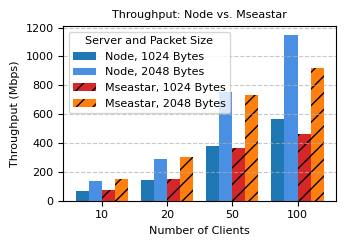

Here is the Python script that generated this plot:
import matplotlib.pyplot as plt
import pandas as pd

# Data
data = {
    'server_name': ['Node', 'Node', 'Node', 'Node', 'Node', 'Node', 'Node', 'Node', 'Node', 'Node', 'Node', 'Node', 'Node', 'Node', 'Node', 'Node', 'Mseastar', 'Mseastar', 'Mseastar', 'Mseastar', 'Mseastar', 'Mseastar', 'Mseastar', 'Mseastar', 'Mseastar', 'Mseastar', 'Mseastar', 'Mseastar', 'Mseastar', 'Mseastar', 'Mseastar', 'Mseastar'],
    'server_port': [41234, 41234, 41234, 41234, 41234, 41234, 41234, 41234, 41234, 41234, 41234, 41234, 41234, 41234, 41234, 41234, 10000, 10000, 10000, 10000, 10000, 10000, 10000, 10000, 10000, 10000, 10000, 10000, 10000, 10000, 10000, 10000],
    'num_clients': [10, 10, 10, 10, 20, 20, 20, 20, 50, 50, 50, 50, 100, 100, 100, 100, 10, 10, 10, 10, 20, 20, 20, 20, 50, 50, 50, 50, 100, 100, 100, 100],
    'num_packets': [1000, 1000, 10000, 10000, 1000, 1000, 10000, 10000, 1000, 1000, 10000, 10000, 1000, 1000, 10000, 10000, 1000, 1000, 10000, 10000, 1000, 1000, 10000, 10000, 1000, 1000, 10000, 10000, 1000, 1000, 10000, 10000],
    'packet_size': [1024, 2048, 1024, 2048, 1024, 2048, 1024, 2048, 1024, 2048, 1024, 2048, 1024, 2048, 1024, 2048, 1024, 2048, 1024, 2048, 1024, 2048, 1024, 2048, 1024, 2048, 1024, 2048, 1024, 2048, 1024, 2048],
    'total_packets_sent': [10000, 10000, 100000, 100000, 20000, 20000, 200000, 200000, 50000, 50000, 500000, 500000, 100000, 100000, 1000000, 1000000, 10000, 10000, 100000, 100000, 20000, 20000, 200000, 200000, 50000, 50000, 500000, 500000, 100000, 100000, 1000000, 1000000],
    'total_errors': [0, 0, 0, 0, 0, 0, 0, 0, 0, 0, 0, 0, 0, 0, 0, 0, 0, 0, 0, 0, 0, 0, 0, 0, 0, 0, 0, 0, 0, 0, 0, 0],
    'success_rate': ['100.00%', '100.00%', '100.00%', '100.00%', '100.00%', '100.00%', '100.00%', '100.00%', '100.00%', '100.00%', '100.00%', '100.00%', '100.00%', '100.00%', '100.00%', '100.00%', '100.00%', '100.00%', '100.00%', '100.00%', '100.00%', '100.00%', '100.00%', '100.00%', '100.00%', '100.00%', '100.00%', '100.00%', '100.00%', '100.00%', '100.00%', '100.00%'],
    'throughput_mbps': [69.63, 138.23, 70.21, 139.08, 146.01, 290.83, 146.27, 290.74, 376.33, 752.29, 379.06, 756.52, 557.45, 1141.67, 571.49, 1160.8, 75.9, 151.62, 75.92, 152.15, 151.17, 302.73, 151.45, 300.96, 362.48, 732.55, 374.99, 739.35, 452.15, 914.47, 473.31, 925.32],
    'duration_seconds': [1.18, 1.19, 11.67, 11.78, 1.12, 1.13, 11.2, 11.27, 1.09, 1.09, 10.81, 10.83, 1.47, 1.44, 14.33, 14.11, 1.08, 1.08, 10.79, 10.77, 1.08, 1.08, 10.82, 10.89, 1.13, 1.12, 10.92, 11.08, 1.81, 1.79, 17.31, 17.71]
}
df = pd.DataFrame(data)

# Set IEEE style: Times New Roman, compact size
plt.rcParams['font.family'] = 'Times New Roman'
plt.rcParams['font.size'] = 8
plt.rcParams['axes.titlesize'] = 8
plt.rcParams['axes.labelsize'] = 8
plt.rcParams['xtick.labelsize'] = 8
plt.rcParams['ytick.labelsize'] = 8
plt.rcParams['legend.fontsize'] = 8

# Create figure with IEEE half-column width (3.5 inches)
fig, ax = plt.subplots(figsize=(3.5, 2.5))

# Group data by server_name, num_clients, packet_size, averaging throughput
grouped = df.groupby(['server_name', 'num_clients', 'packet_size'])['throughput_mbps'].mean().reset_index()

# Create a pivot table to ensure proper alignment of bars
pivot = grouped.pivot_table(
    values='throughput_mbps',
    index=['num_clients', 'server_name'],
    columns='packet_size'
).reset_index()

# Plot bars manually to control colors and hatches
bar_width = 0.2
clients = pivot['num_clients'].unique()
x = range(len(clients))

# Define vibrant colors for Node and Mseastar
colors = {
    ('Node', 1024): '#1f77b4',    # Blue for Node 1024
    ('Node', 2048): '#4a90e2',    # Light blue for Node 2048
    ('Mseastar', 1024): '#d62728', # Red for Mseastar 1024
    ('Mseastar', 2048): '#ff7f0e'  # Orange for Mseastar 2048
}
hatches = {'Node': '', 'Mseastar': '//'}

# Plot bars for each combination
for i, server in enumerate(['Node', 'Mseastar']):
    for j, packet_size in enumerate([1024, 2048]):
        subset = pivot[pivot['server_name'] == server]
        ax.bar(
            [pos + (i * 2 + j) * bar_width for pos in x],
            subset[packet_size],
            width=bar_width,
            color=colors[(server, packet_size)],
            hatch=hatches[server],
            label=f'{server}, {packet_size} Bytes'
        )

# Customize plot
ax.set_xlabel('Number of Clients')
ax.set_ylabel('Throughput (Mbps)')
ax.set_title('Throughput: Node vs. Mseastar')
ax.set_xticks([pos + 1.5 * bar_width for pos in x])
ax.set_xticklabels(clients)
ax.grid(True, axis='y', linestyle='--', alpha=0.7)
ax.legend(title='Server and Packet Size', loc='upper left', frameon=True)

# Tight layout for compact spacing
plt.tight_layout()

# Save as high-resolution PNG
plt.savefig('throughput_comparison.png', dpi=300, bbox_inches='tight')